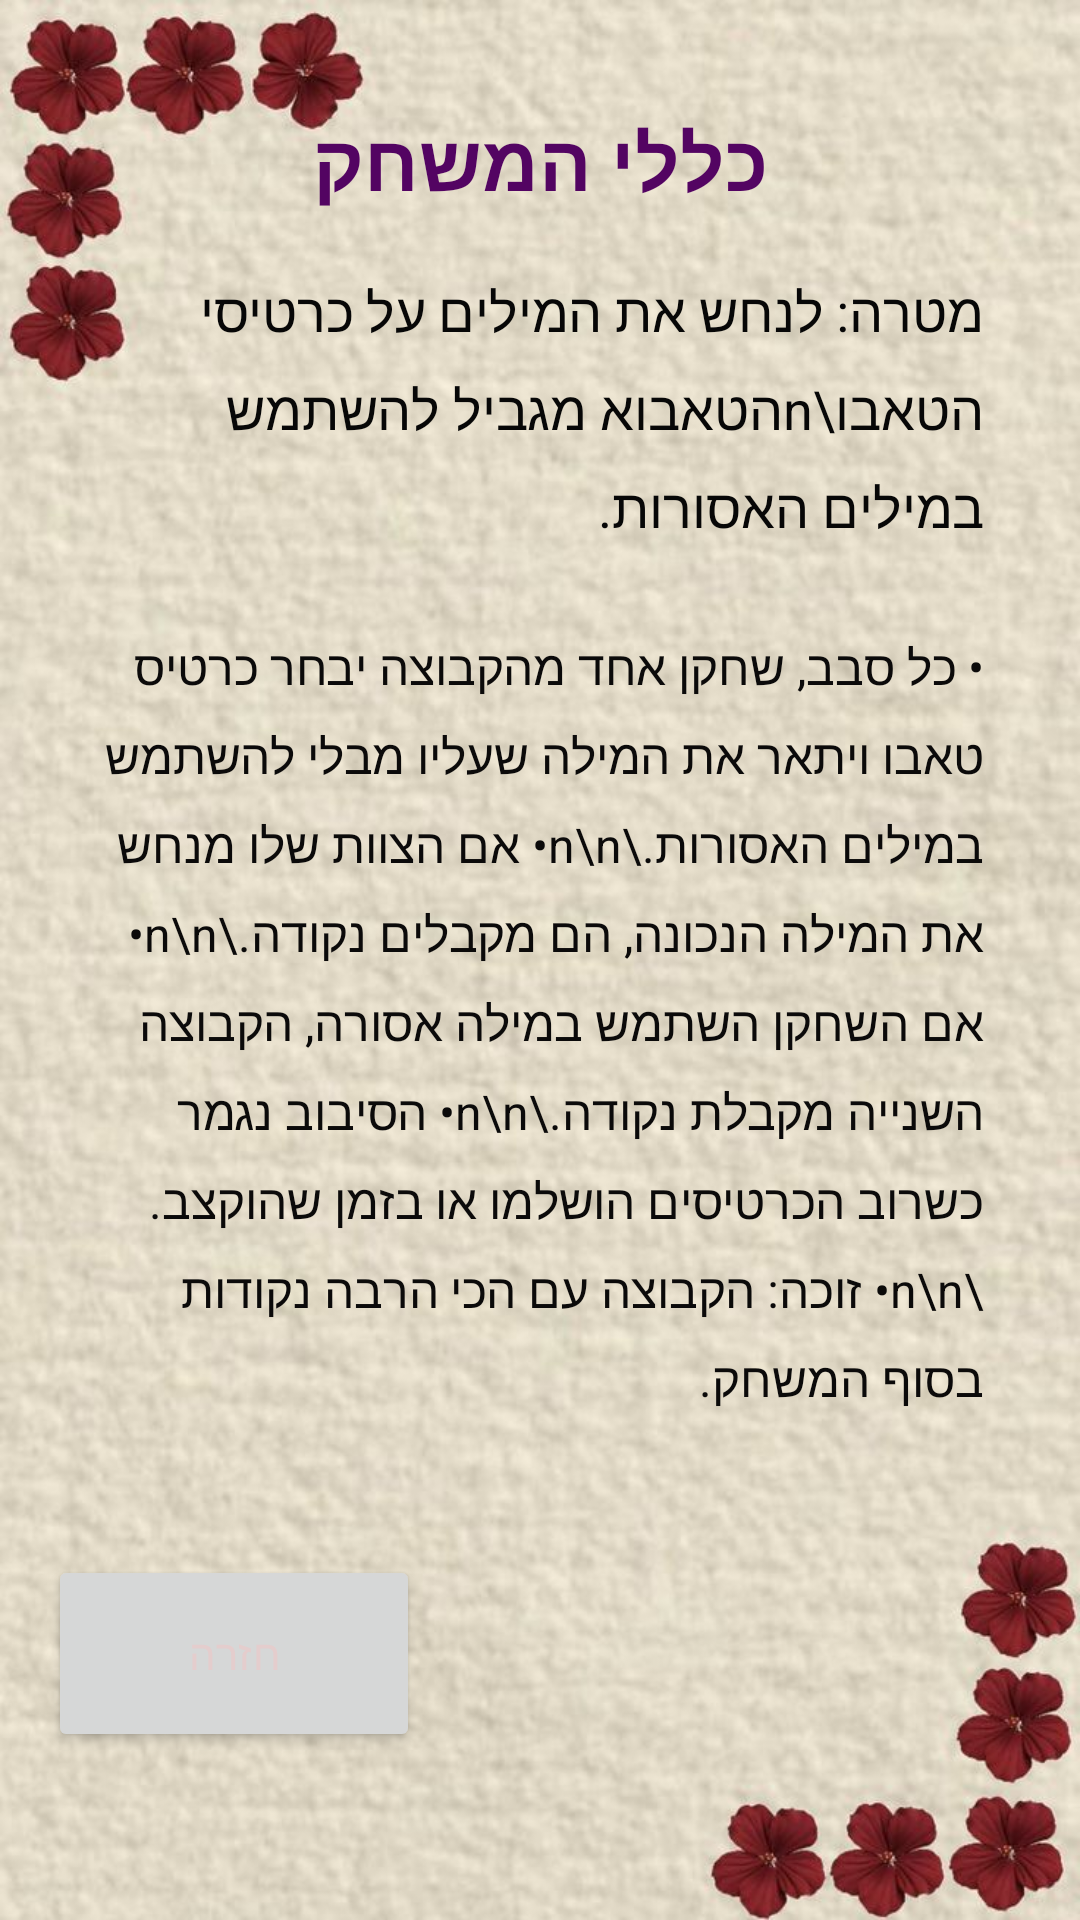

Produce the Android XML layout that renders to this screen, including the resource entries it uses.
<!-- AndroidManifest.xml: application theme Theme.PrielProject -->
<!-- res/layout/activity_rules.xml -->
<?xml version="1.0" encoding="utf-8"?>
    <RelativeLayout xmlns:android="http://schemas.android.com/apk/res/android"
        android:layout_width="match_parent"
        android:layout_height="match_parent"
    android:background="@drawable/background1"

    android:padding="16dp">

        
        <TextView
            android:id="@+id/title"
            android:layout_width="wrap_content"
            android:layout_height="wrap_content"
            android:text="כללי המשחק"
            android:textColor="#530462"
            android:textSize="26sp"
            android:textStyle="bold"
            android:layout_alignParentTop="true"
            android:layout_centerHorizontal="true"
            android:layout_marginTop="20dp" />

        
        <TextView
            android:id="@+id/instructions"
            android:layout_width="wrap_content"
            android:layout_height="wrap_content"
            android:text="מטרה: לנחש את המילים על כרטיסי הטאבו\nהטאבוא מגביל להשתמש במילים האסורות."
            android:textColor="#070707"
            android:textSize="18sp"
            android:layout_below="@id/title"
            android:layout_centerHorizontal="true"
            android:layout_marginTop="20dp"
            android:layout_marginLeft="16dp"
            android:layout_marginRight="16dp"
            android:lineSpacingExtra="8dp" />

        
        <TextView
            android:id="@+id/rules"
            android:layout_width="wrap_content"
            android:layout_height="wrap_content"
            android:text="• כל סבב, שחקן אחד מהקבוצה יבחר כרטיס טאבו ויתאר את המילה שעליו מבלי להשתמש במילים האסורות.\n\n• אם הצוות שלו מנחש את המילה הנכונה, הם מקבלים נקודה.\n\n• אם השחקן השתמש במילה אסורה, הקבוצה השנייה מקבלת נקודה.\n\n• הסיבוב נגמר כשרוב הכרטיסים הושלמו או בזמן שהוקצב.\n\n• זוכה: הקבוצה עם הכי הרבה נקודות בסוף המשחק."
            android:textColor="#0B0A0A"
            android:textSize="16sp"
            android:layout_below="@id/instructions"
            android:layout_centerHorizontal="true"
            android:layout_marginTop="30dp"
            android:layout_marginLeft="16dp"
            android:layout_marginRight="16dp"
            android:lineSpacingExtra="8dp"
            android:fontFamily=""/>

        
    <Button
        android:id="@+id/btnBack"
        android:layout_width="124dp"
        android:layout_height="86dp"
        android:layout_below="@id/rules"
        android:layout_alignParentBottom="true"
        android:layout_marginTop="48dp"
        android:layout_marginBottom="40dp"
        android:gravity="center"
        android:padding="12dp"
        android:text="חזרה"
        android:textColor="#E4CDCD" />

</RelativeLayout>
<!-- resources referenced by this layout -->
<resources>
  <!-- drawable background1: jpg bitmap (drawable, 86377 bytes) -->
  <style name="Theme.PrielProject" parent="Base.Theme.PrielProject" />
  <style name="Base.Theme.PrielProject" parent="Theme.Material3.DayNight.NoActionBar">
          
          
      </style>
</resources>
